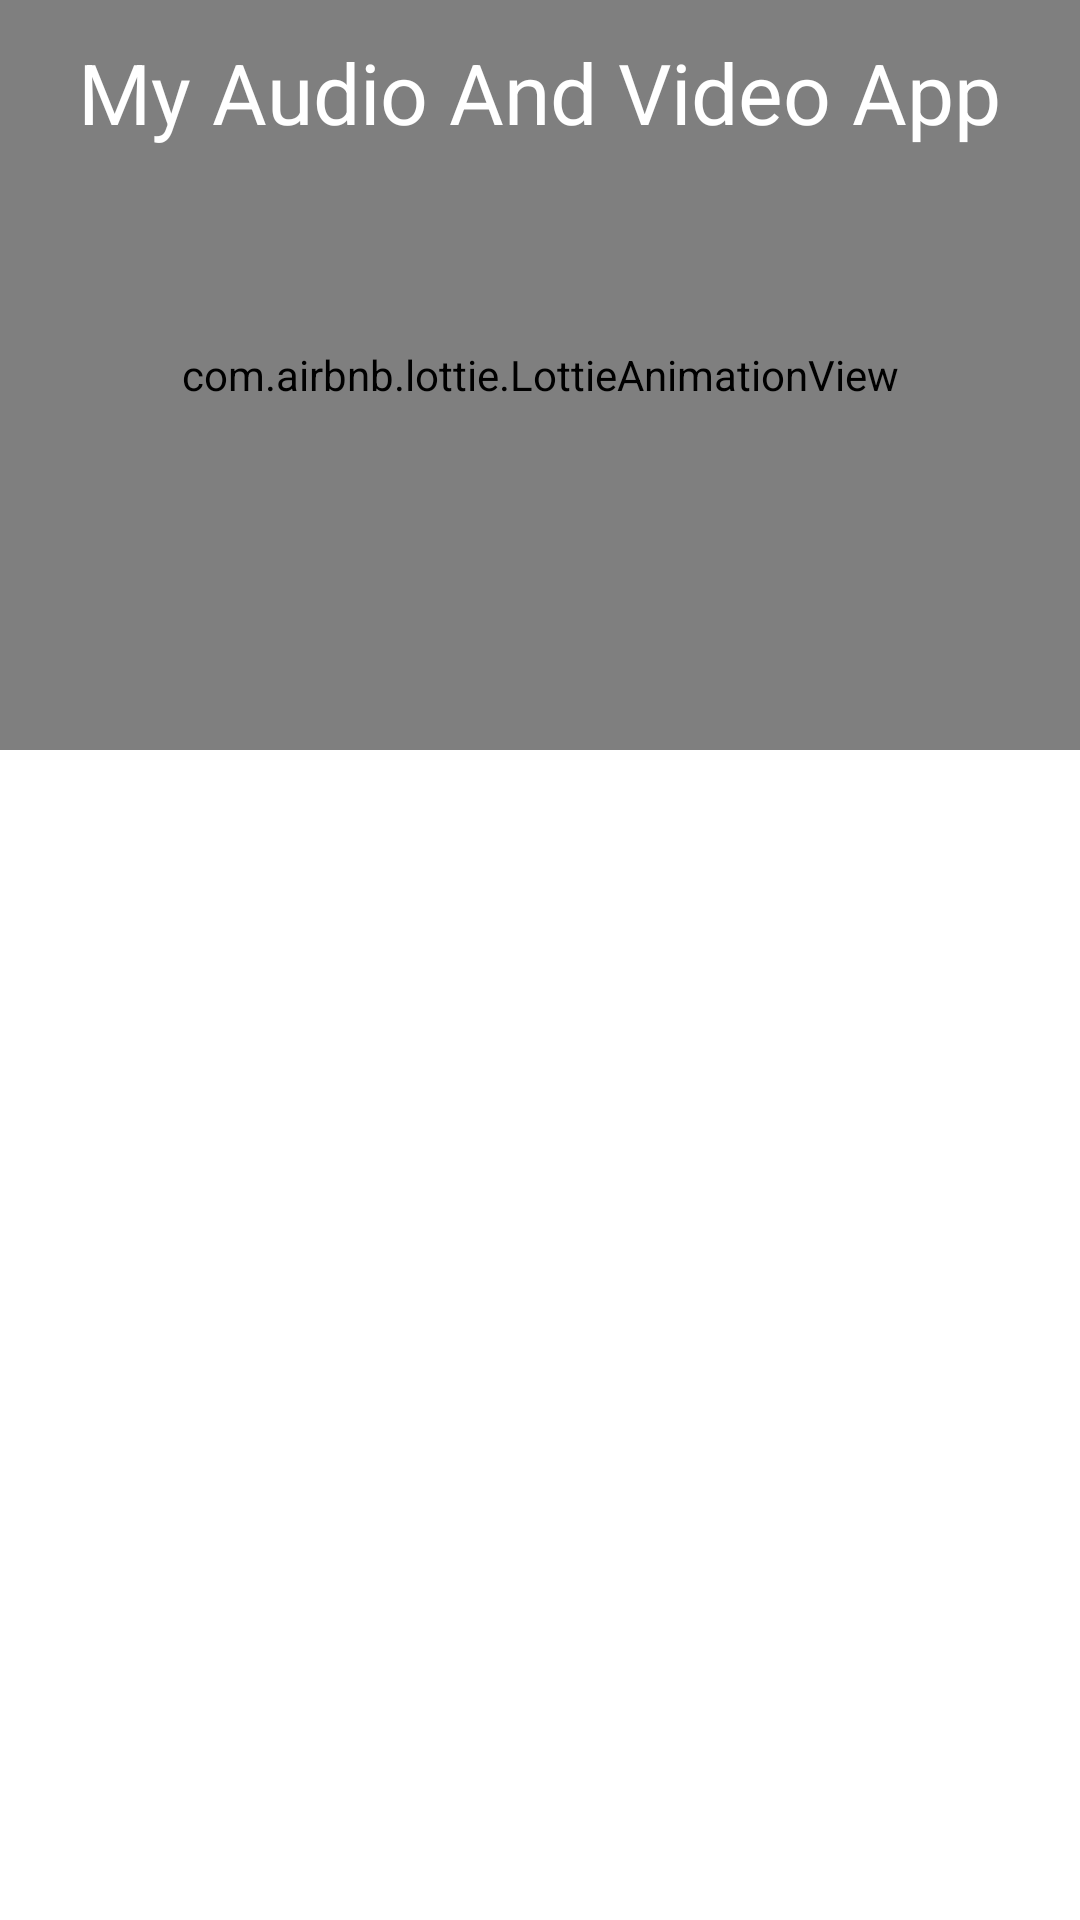

Produce the Android XML layout that renders to this screen, including the resource entries it uses.
<!-- AndroidManifest.xml: activity theme Theme.MyAudioAndVideoApp.NoActionBar -->
<!-- res/layout/activity_main.xml -->
<androidx.coordinatorlayout.widget.CoordinatorLayout xmlns:android="http://schemas.android.com/apk/res/android"
    xmlns:tools="http://schemas.android.com/tools"
    android:layout_width="match_parent"
    android:layout_height="match_parent"
    android:background="@drawable/ic_back"
    android:fitsSystemWindows="true"
    tools:openDrawer="start">


    <include layout="@layout/app_bar" />


</androidx.coordinatorlayout.widget.CoordinatorLayout>
<!-- res/layout/app_bar.xml (included above) -->
<?xml version="1.0" encoding="utf-8"?>
<androidx.coordinatorlayout.widget.CoordinatorLayout xmlns:android="http://schemas.android.com/apk/res/android"
    xmlns:app="http://schemas.android.com/apk/res-auto"
    xmlns:tools="http://schemas.android.com/tools"
    android:layout_width="match_parent"
    android:layout_height="match_parent">

    <com.google.android.material.appbar.AppBarLayout
        android:id="@+id/appbar"
        android:layout_width="match_parent"
        android:layout_height="250dp"
        android:fitsSystemWindows="true"
        android:theme="@style/ThemeOverlay.AppCompat.Dark.ActionBar"
        app:layout_scrollFlags="scroll|enterAlways">

        <com.google.android.material.appbar.CollapsingToolbarLayout
            android:id="@+id/collapsing_toolbar"
            android:layout_width="match_parent"
            android:layout_height="match_parent"
            android:fitsSystemWindows="true"
            app:contentScrim="?attr/colorPrimary"
            app:expandedTitleMarginEnd="64dp"
            app:expandedTitleMarginStart="48dp"
            app:expandedTitleTextAppearance="@android:color/transparent"
            app:layout_scrollFlags="scroll|exitUntilCollapsed">

            <RelativeLayout
                android:layout_width="wrap_content"
                android:layout_height="wrap_content">


                <com.airbnb.lottie.LottieAnimationView
                    android:id="@+id/lott"
                    android:layout_width="match_parent"
                    android:layout_height="match_parent"
                    android:layout_gravity="center"
                    app:layout_collapseMode="parallax"
                    app:lottie_autoPlay="true"
                    app:lottie_loop="true"
                    app:lottie_rawRes="@raw/cover" />

                
                
                
                
                
                
                
                

                <LinearLayout
                    android:layout_width="match_parent"
                    android:layout_height="wrap_content"
                    android:layout_marginTop="10dp"
                    android:gravity="center_horizontal"
                    android:orientation="vertical">

                    <androidx.appcompat.widget.AppCompatTextView
                        android:id="@+id/love_music"
                        android:layout_width="wrap_content"
                        android:layout_height="wrap_content"
                        android:padding="2dp"
                        android:text="@string/app_name"
                        android:textColor="@color/white"
                        android:textSize="28sp"
                        android:textStyle="normal"
                        tools:targetApi="jelly_bean" />

                </LinearLayout>

            </RelativeLayout>

        </com.google.android.material.appbar.CollapsingToolbarLayout>

    </com.google.android.material.appbar.AppBarLayout>

    <RelativeLayout
        android:id="@+id/rel"
        android:layout_width="match_parent"
        android:layout_height="match_parent"
        app:layout_behavior="@string/appbar_scrolling_view_behavior">

        <androidx.recyclerview.widget.RecyclerView
            android:id="@+id/recycler_view"
            android:layout_width="match_parent"
            android:layout_height="match_parent"
            android:layout_marginTop="1dp"
            android:padding="1dp"
            android:scrollbars="vertical" />

    </RelativeLayout>

</androidx.coordinatorlayout.widget.CoordinatorLayout>
<!-- resources referenced by this layout -->
<resources>
  <color name="white">#FFFFFFFF</color>
  <string name="app_name">My Audio And Video App</string>
  <style name="Theme.MyAudioAndVideoApp.NoActionBar">
          <item name="windowActionBar">false</item>
          <item name="windowNoTitle">true</item>
      </style>
</resources>
